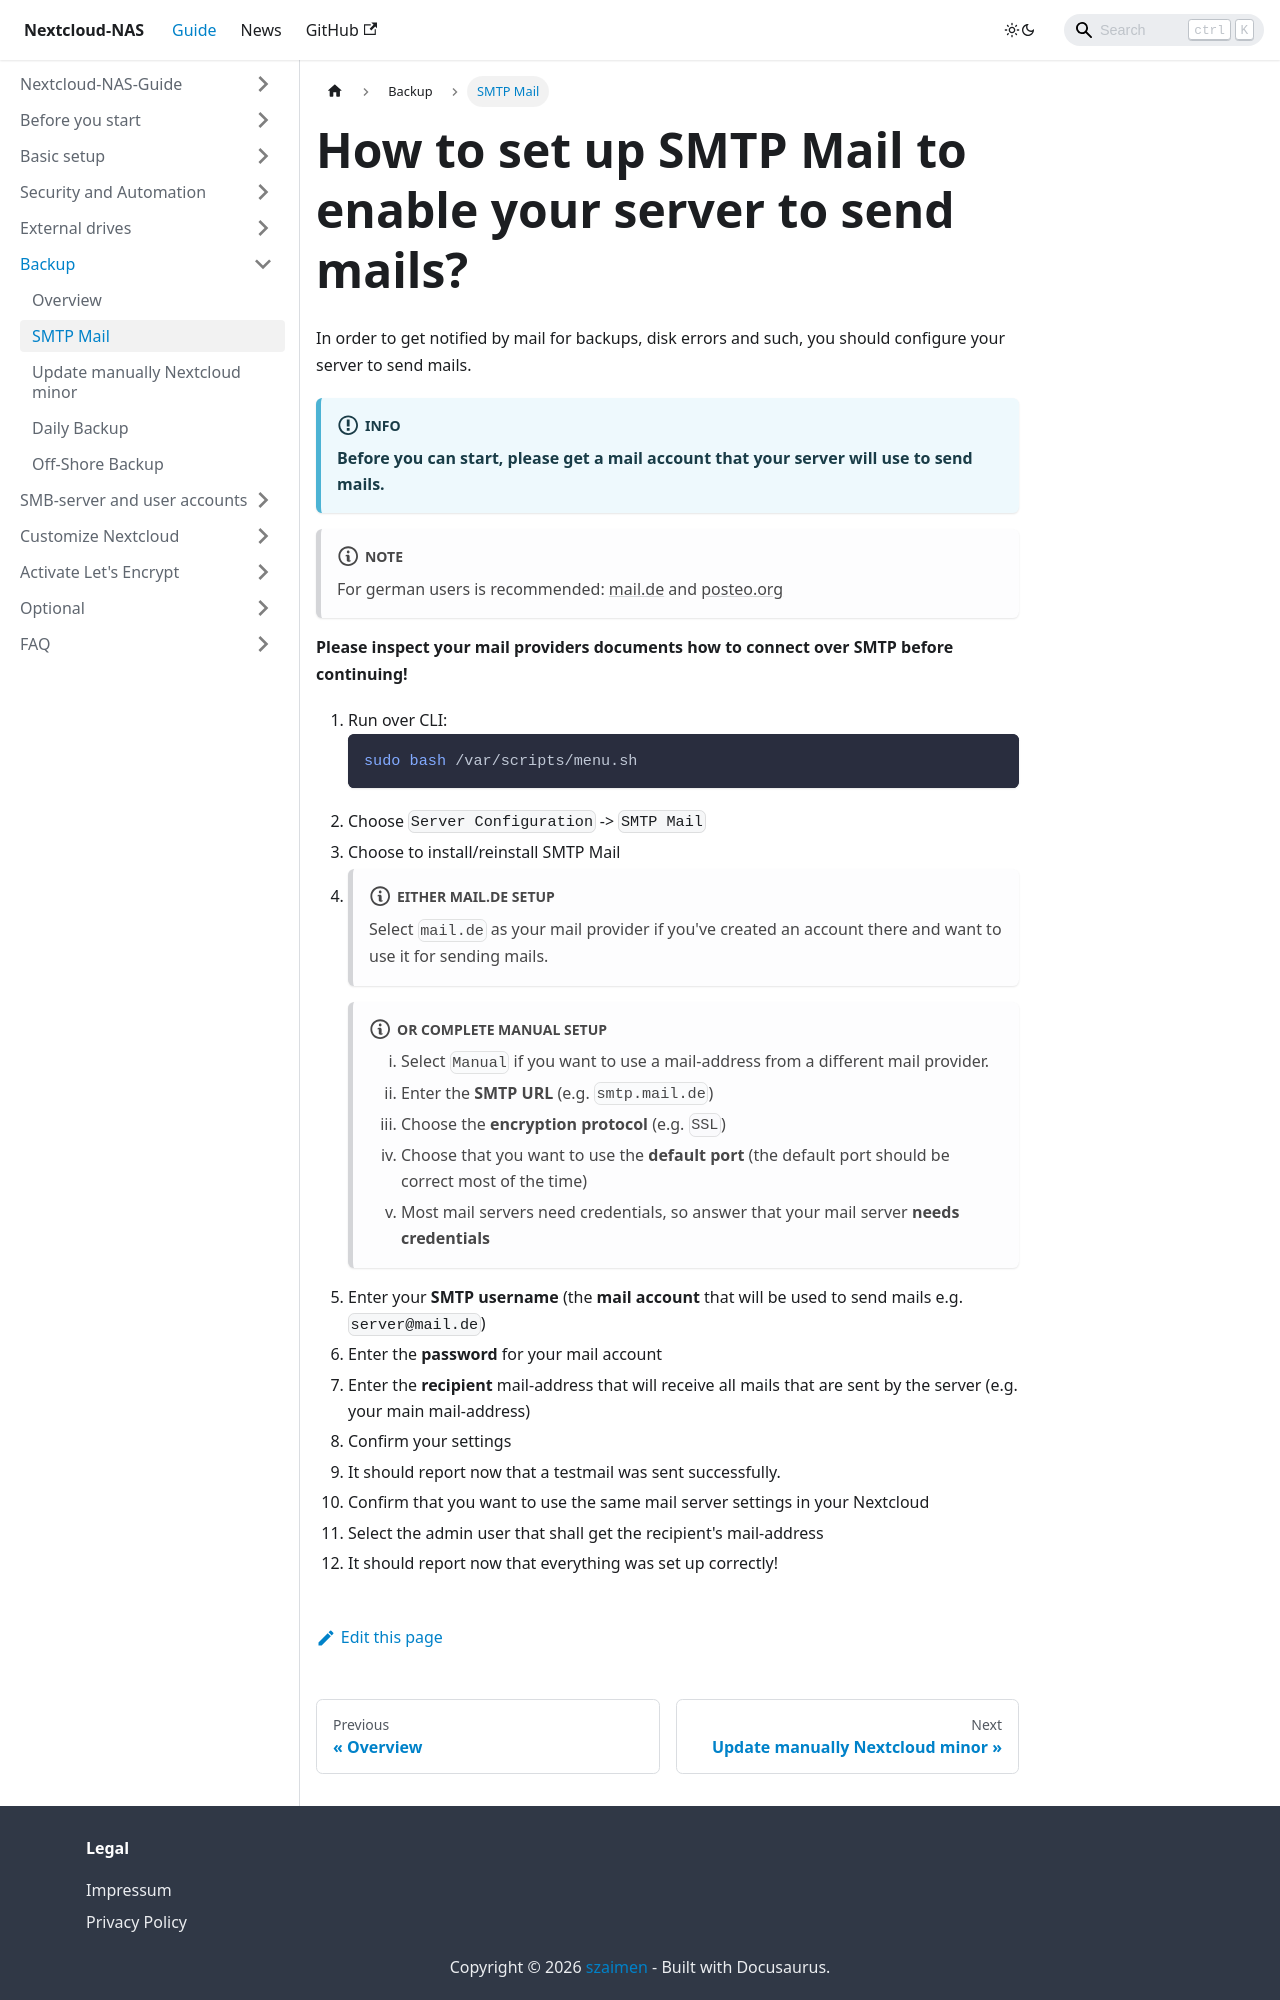

repository: szaimen/Nextcloud-NAS-Guide · page: docs/smtp-mail/index.html · generator: docusaurus

---
id: smtp-mail
title: How to set up SMTP Mail to enable your server to send mails?
sidebar_label: SMTP Mail
---

In order to get notified by mail for backups, disk errors and such, you should configure your server to send mails.

:::info
**Before you can start, please get a mail account that your server will use to send mails.**
:::

:::note
For german users is recommended: [mail.de](https://signup.mail.de/de/) and [posteo.org](https://posteo.de/registrierung)
:::
